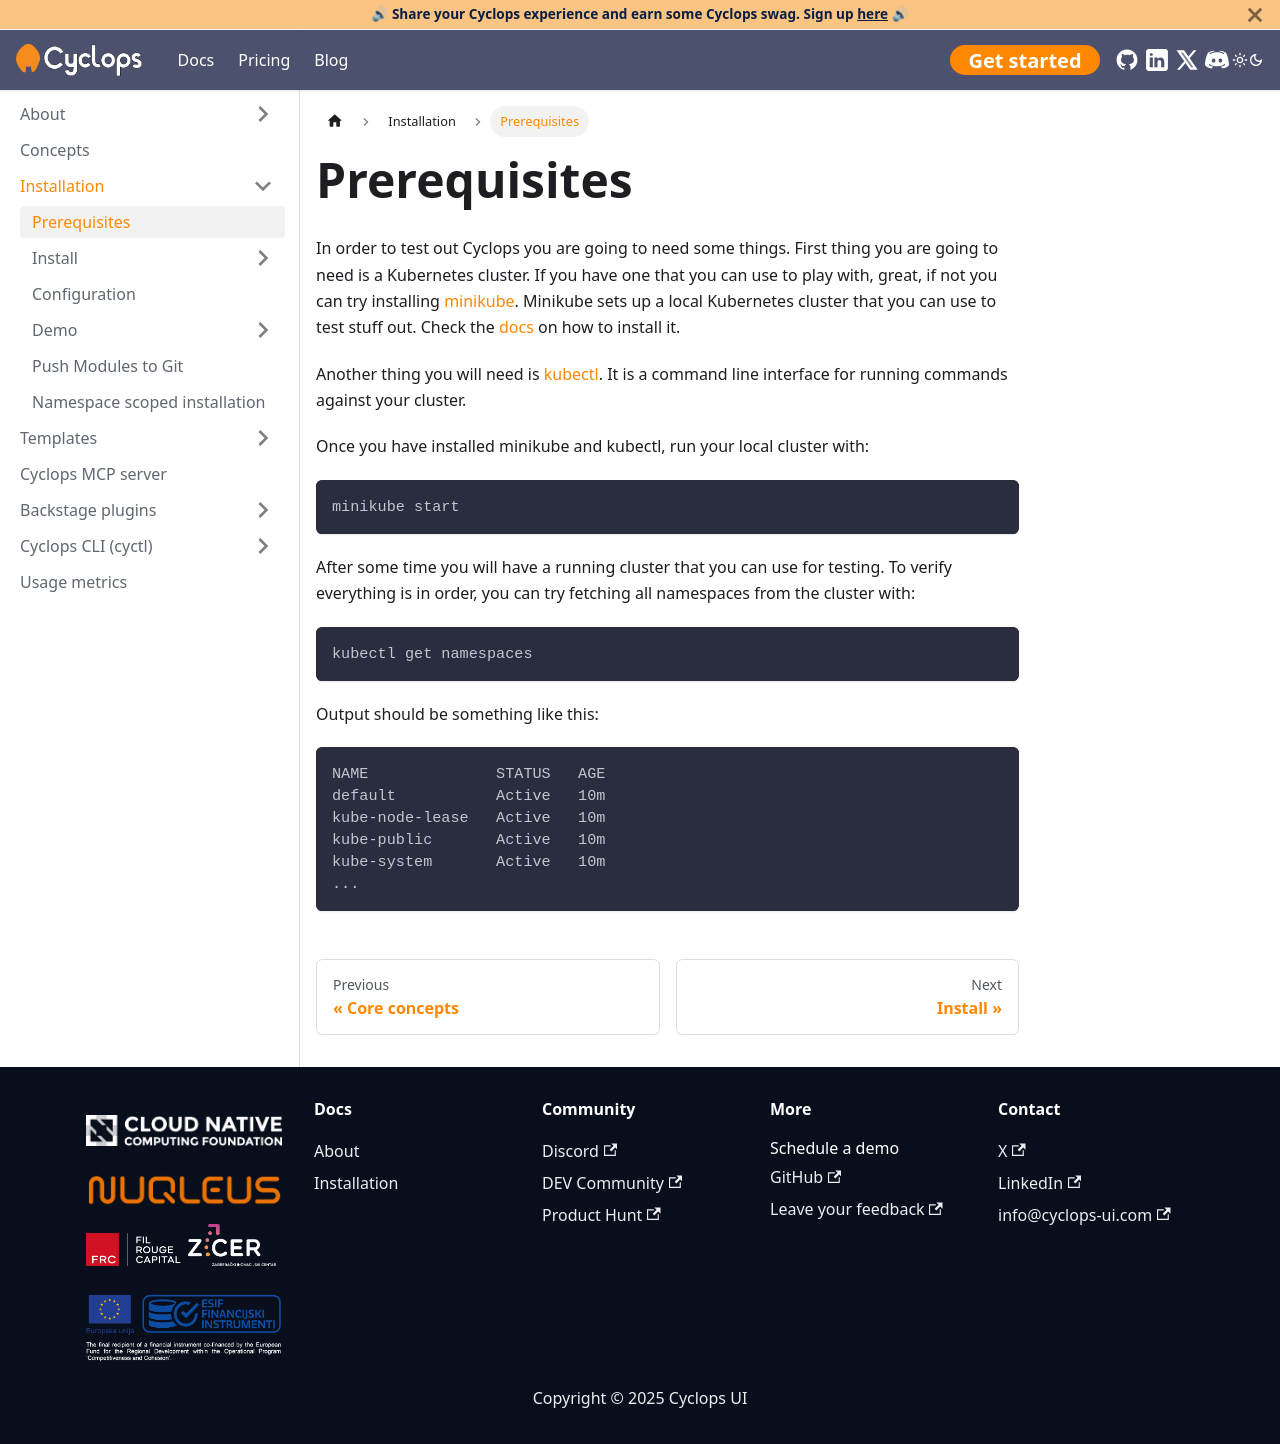

repository: cyclops-ui/cyclops-ui.github.io · page: docs/installation/prerequisites/index.html · generator: docusaurus

# Prerequisites

In order to test out Cyclops you are going to need some things. First thing you are going to need is a Kubernetes
cluster. If you have one that you can use to play with, great, if not you can try installing
[minikube](https://minikube.sigs.k8s.io/). Minikube sets up a local Kubernetes cluster that you can use to test stuff
out. Check the [docs](https://minikube.sigs.k8s.io/docs/start/) on how to install it.

Another thing you will need is [kubectl](https://kubernetes.io/docs/tasks/tools/). It is a command line interface for
running commands against your cluster.

Once you have installed minikube and kubectl, run your local cluster with:
```bash
minikube start
```

After some time you will have a running cluster that you can use for testing. To verify everything is in order, you can
try fetching all namespaces from the cluster with:

```bash
kubectl get namespaces
```

Output should be something like this:

```
NAME              STATUS   AGE
default           Active   10m
kube-node-lease   Active   10m
kube-public       Active   10m
kube-system       Active   10m
...
```
